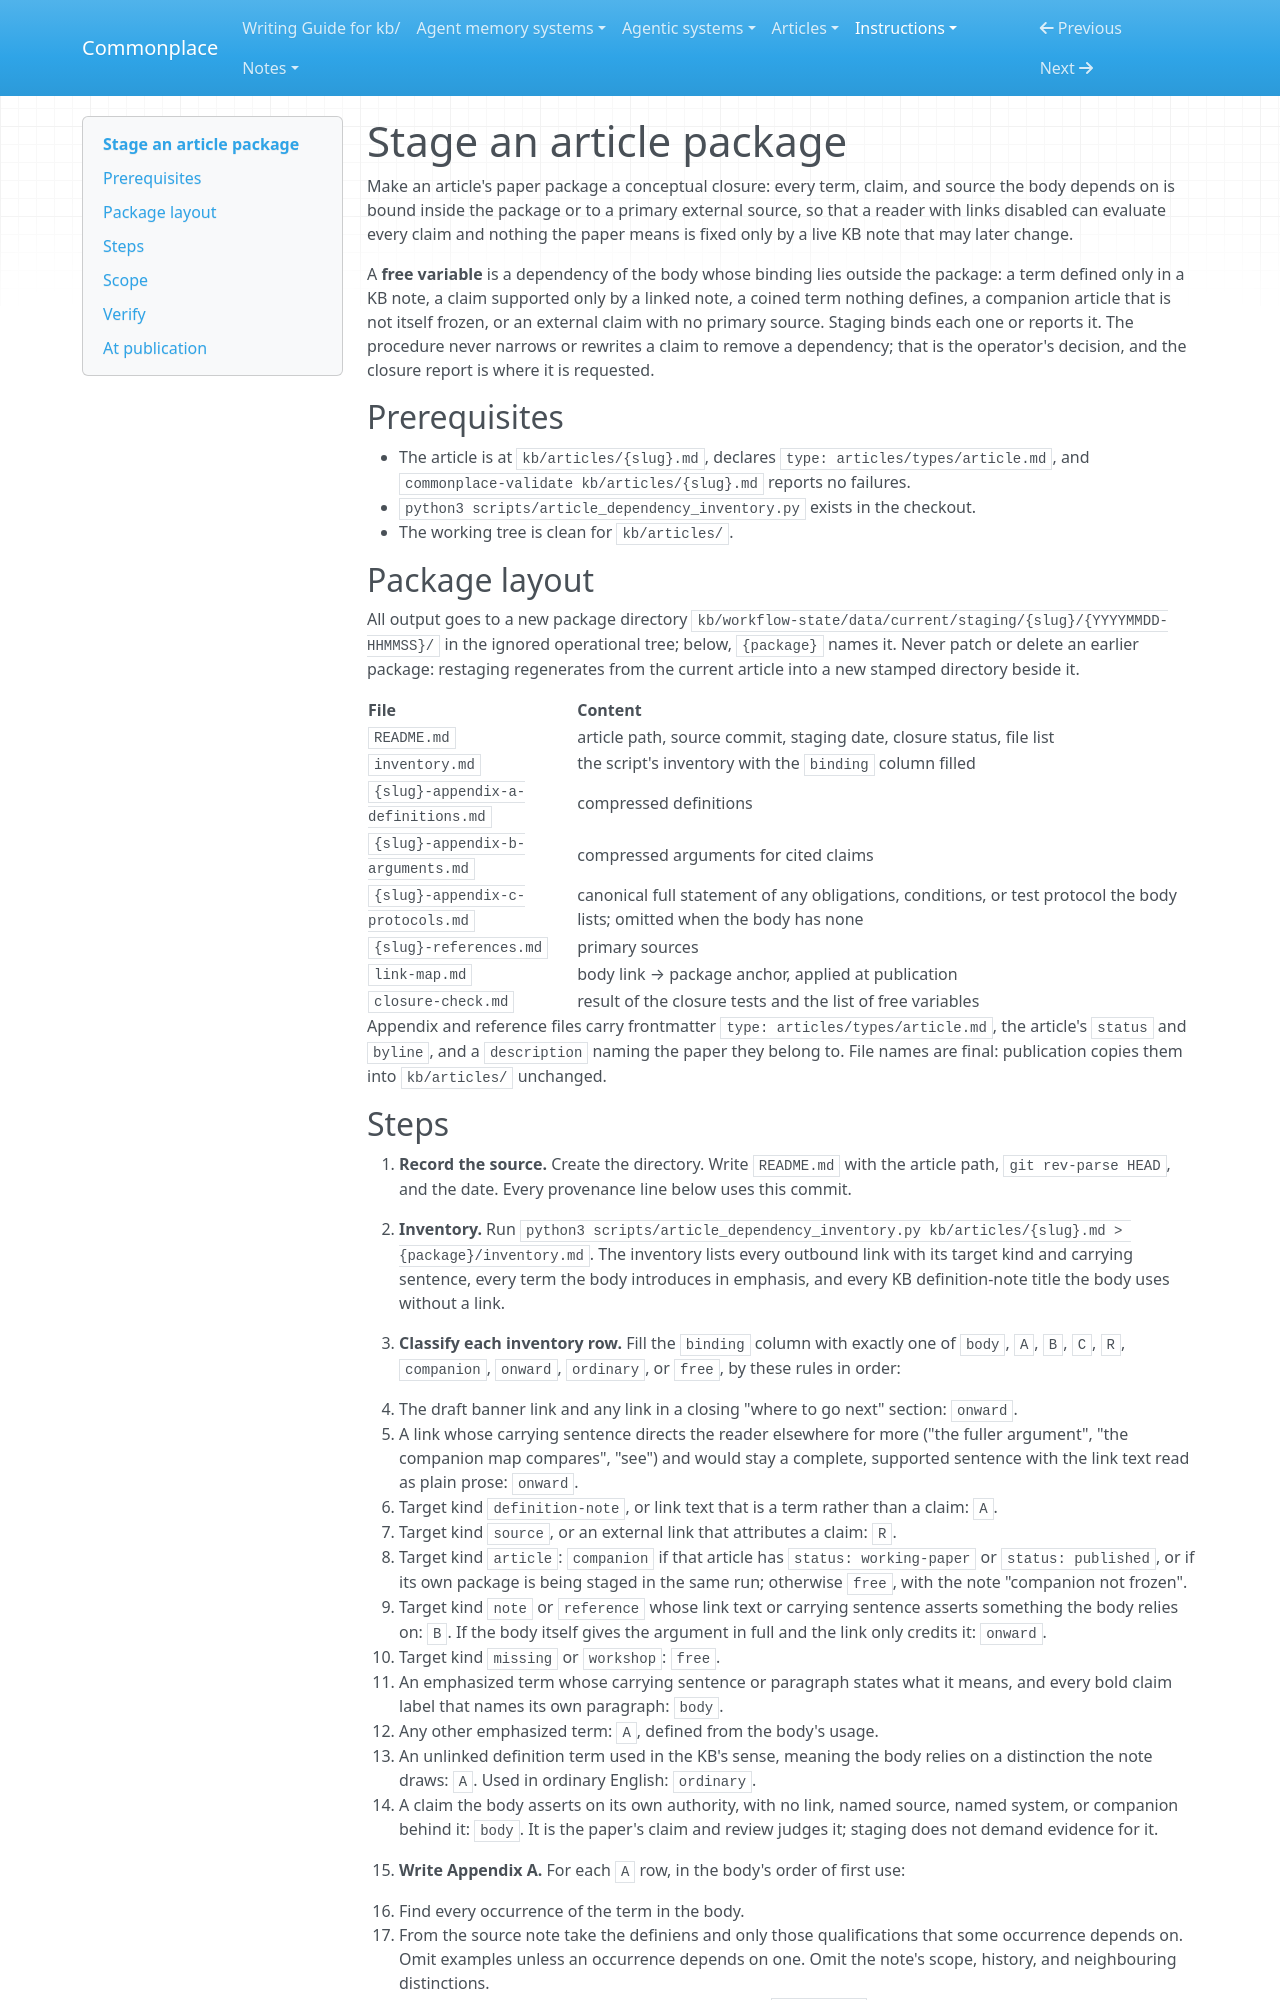

repository: zby/commonplace · page: instructions/stage-an-article-package/index.html · generator: mkdocs

---
description: "Use when a kb/articles draft is to be prepared for publication as a paper package whose every dependency is bound inside the package; runs without operator input and reports the free variables it could not bind"
type: types/instruction.md
---

# Stage an article package

Make an article's paper package a conceptual closure: every term, claim, and
source the body depends on is bound inside the package or to a primary
external source, so that a reader with links disabled can evaluate every
claim and nothing the paper means is fixed only by a live KB note that may
later change.

A **free variable** is a dependency of the body whose binding lies outside
the package: a term defined only in a KB note, a claim supported only by a
linked note, a coined term nothing defines, a companion article that is not
itself frozen, or an external claim with no primary source. Staging binds
each one or reports it. The procedure never narrows or rewrites a claim to
remove a dependency; that is the operator's decision, and the closure report
is where it is requested.

## Prerequisites

- The article is at `kb/articles/{slug}.md`, declares
  `type: articles/types/article.md`, and `commonplace-validate kb/articles/{slug}.md`
  reports no failures.
- `python3 scripts/article_dependency_inventory.py` exists in the checkout.
- The working tree is clean for `kb/articles/`.

## Package layout

All output goes to a new package directory
`kb/workflow-state/data/current/staging/{slug}/{YYYYMMDD-HHMMSS}/` in the ignored operational
tree; below, `{package}` names it. Never patch or delete an earlier package:
restaging regenerates from the current article into a new stamped directory
beside it.

| File | Content |
|---|---|
| `README.md` | article path, source commit, staging date, closure status, file list |
| `inventory.md` | the script's inventory with the `binding` column filled |
| `{slug}-appendix-a-definitions.md` | compressed definitions |
| `{slug}-appendix-b-arguments.md` | compressed arguments for cited claims |
| `{slug}-appendix-c-protocols.md` | canonical full statement of any obligations, conditions, or test protocol the body lists; omitted when the body has none |
| `{slug}-references.md` | primary sources |
| `link-map.md` | body link → package anchor, applied at publication |
| `closure-check.md` | result of the closure tests and the list of free variables |

Appendix and reference files carry frontmatter `type: articles/types/article.md`,
the article's `status` and `byline`, and a `description` naming the paper they
belong to. File names are final: publication copies them into `kb/articles/`
unchanged.
